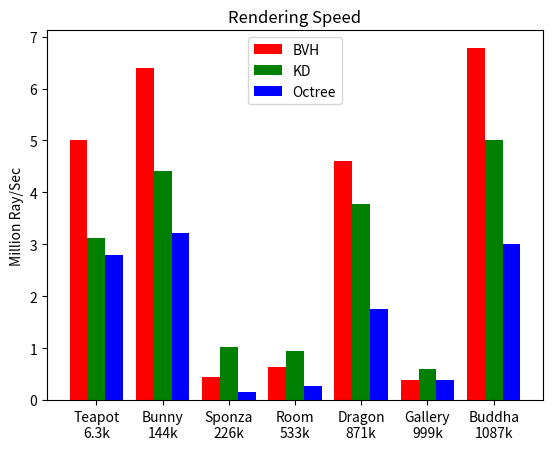

Write Python code to recreate this figure. (Note: this script raises an exception after producing the figure.)
import numpy as np
import matplotlib.pyplot as plt

N = 7
ind = np.arange(N)  # the x locations for the groups
width = 0.27       # the width of the bars

fig = plt.figure()
ax = fig.add_subplot(111)

yvals = [5.01, 6.40, 0.44, 0.63, 4.61, 0.38, 6.78]
rects1 = ax.bar(ind, yvals, width, color='r')
zvals = [3.12, 4.41, 1.02, 0.94, 3.77, 0.60, 5.01]
rects2 = ax.bar(ind+width, zvals, width, color='g')
kvals = [2.80, 3.21, 0.15, 0.27, 1.76, 0.38, 3.01]
rects3 = ax.bar(ind+width*2, kvals, width, color='b')

ax.set_title('Rendering Speed')
ax.set_ylabel('Million Ray/Sec')
ax.set_xticks(ind+width)
ax.set_xticklabels( ('Teapot\n6.3k', 'Bunny\n144k', 'Sponza\n226k', 'Room\n533k', 'Dragon\n871k', 'Gallery\n999k', 'Buddha\n1087k') )
ax.legend( (rects1[0], rects2[0], rects3[0]), ('BVH', 'KD', 'Octree') )

def autolabel(rects):
    """Attach a text label above each bar in *rects*, displaying its height."""
    for rect in rects:
        height = rect.get_height()
        ax.annotate('{}'.format(height),
                    xy=(rect.get_x() + rect.get_width() / 2, height),
                    xytext=(0, 3),  # 3 points vertical offset
                    textcoords="offset points",
                    ha='center', va='bottom')
                    
plt.savefig("../plots/comparison.png")
